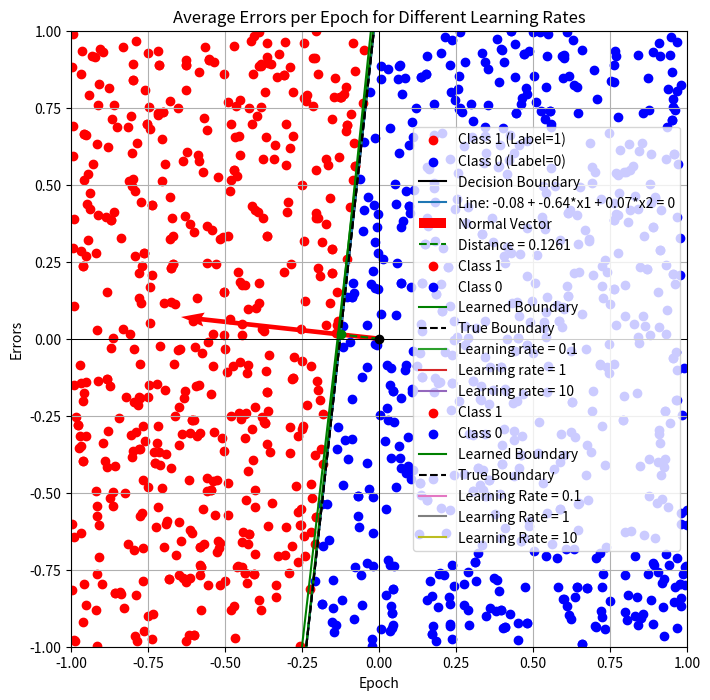

This chart was generated by the following Python code:
import numpy as np
import matplotlib.pyplot as plt

# Question 1 Part A
# Initializing random values for weights
weight_0 = np.random.uniform(-1/4, 1/4)  # weight_0 between [-1/4, 1/4]
weight_1 = np.random.uniform(-1, 1)      # weight_1 between [-1, 1]
weight_2 = np.random.uniform(-1, 1)      # weight_2 between [-1, 1]

# Combining the weights into a vector
true_weights = np.array([weight_0, weight_1, weight_2])
print(f"The randomly generated weights are {true_weights}")

# Question 1 Part B
# Creating sample data and corresponding labels
samples_count = 100
x_coord_1 = np.random.uniform(-1, 1, samples_count)
x_coord_2 = np.random.uniform(-1, 1, samples_count)

# Constructing the data matrix with a bias term
data_matrix = np.column_stack((np.ones(samples_count), x_coord_1, x_coord_2))

# Using the step function to generate labels
labels = (np.dot(data_matrix, true_weights) >= 0).astype(int)

# Plotting the generated data points
plt.figure(figsize=(8, 8))
plt.scatter(x_coord_1[labels == 1], x_coord_2[labels == 1], color='red', label='Class 1 (Label=1)')
plt.scatter(x_coord_1[labels == 0], x_coord_2[labels == 0], color='blue', label='Class 0 (Label=0)')

# Plotting the decision boundary line: weight_0 + weight_1*x1 + weight_2*x2 = 0
x_boundary_vals = np.linspace(-1, 1, 100)
y_boundary_vals = -(true_weights[1] * x_boundary_vals + true_weights[0]) / true_weights[2]
plt.plot(x_boundary_vals, y_boundary_vals, label='Decision Boundary', color='black')

plt.xlim([-1, 1])
plt.ylim([-1, 1])
plt.xlabel('x1')
plt.ylabel('x2')
plt.title('Scatter Plot of Generated Data and Decision Boundary')
plt.legend()
plt.grid(True)
plt.show()

# Question 1 Part C
# Calculating the normal vector and distance from the origin
normal_vector = np.array([weight_1, weight_2])
normal_magnitude = np.linalg.norm(normal_vector)

# Distance from the origin to the line
distance_to_origin = np.abs(weight_0) / normal_magnitude

print(f"Normal vector: {normal_vector}")
print(f"Magnitude of the normal vector: {normal_magnitude}")
print(f"Distance from the origin to the decision boundary: {distance_to_origin}")

# Plotting the line, normal vector, and the shortest distance to origin
def plot_line_and_normal(weight_0, weight_1, weight_2):
    x_vals = np.linspace(-1, 1, 100)
    y_vals = (-weight_0 - weight_1 * x_vals) / weight_2

    plt.plot(x_vals, y_vals, label=f'Line: {weight_0:.2f} + {weight_1:.2f}*x1 + {weight_2:.2f}*x2 = 0')
    plt.quiver(0, 0, weight_1, weight_2, angles='xy', scale_units='xy', scale=1, color='r', label='Normal Vector')

    distance = abs(weight_0) / np.sqrt(weight_1**2 + weight_2**2)
    closest_x1 = -weight_1 * weight_0 / (weight_1**2 + weight_2**2)
    closest_x2 = -weight_2 * weight_0 / (weight_1**2 + weight_2**2)

    plt.plot([0, closest_x1], [0, closest_x2], 'g--', label=f'Distance = {distance:.4f}')
    plt.scatter(closest_x1, closest_x2, color='green', zorder=5)
    plt.scatter(0, 0, color='black', zorder=5)

    plt.axhline(0, color='black', linewidth=0.5)
    plt.axvline(0, color='black', linewidth=0.5)
    plt.xlim(-1, 1)
    plt.ylim(-1, 1)
    plt.xlabel('x1')
    plt.ylabel('x2')
    plt.legend()
    plt.title("Line, Normal Vector, and Distance from Origin")
    plt.grid(True)
    plt.gca().set_aspect('equal', adjustable='box')
    plt.show()

# Function to compute the distance from the origin to the line
def calculate_distance_from_origin(weight_0, weight_1, weight_2):
    return abs(weight_0) / np.sqrt(weight_1**2 + weight_2**2)

# Plot and calculate the distance
plot_line_and_normal(weight_0, weight_1, weight_2)
distance = calculate_distance_from_origin(weight_0, weight_1, weight_2)
print(f"The distance from the origin to the decision boundary is: {distance:.4f}")

# Question 2 Part A
# Function to retrieve generated weights
def get_weights():
    return np.array([weight_0, weight_1, weight_2])

# Function to generate random data
def create_sample_data(samples=100):
    sample_points = np.random.uniform(-1, 1, (samples, 2))
    sample_points = np.hstack((np.ones((samples, 1)), sample_points))
    return sample_points

# Function to generate labels based on true weights
def create_labels(data, true_weights):
    return np.sign(data @ true_weights)

# Perceptron algorithm with custom update rule
def custom_perceptron_algorithm(data, labels, learning_rate=1):
    weights = np.array([1.0, 1.0, 1.0])
    num_samples = data.shape[0]
    error_list = []
    epoch = 0
    is_converged = False

    while not is_converged:
        total_errors = 0
        for i in range(num_samples):
            prediction = np.sign(np.dot(weights, data[i]))
            if labels[i] != prediction:
                weights += learning_rate * data[i] * (labels[i] - prediction)
                total_errors += 1
        error_list.append(total_errors)

        if total_errors == 0:
            is_converged = True

        epoch += 1

    return weights, error_list

# Function to plot decision boundary
def visualize_decision_boundary(weights, data, labels, true_weights):
    x_vals = np.linspace(-1, 1, 100)
    decision_boundary = (-weights[0] - weights[1] * x_vals) / weights[2]
    true_boundary = (-true_weights[0] - true_weights[1] * x_vals) / true_weights[2]

    plt.scatter(data[labels == 1, 1], data[labels == 1, 2], color='red', label='Class 1')
    plt.scatter(data[labels == -1, 1], data[labels == -1, 2], color='blue', label='Class 0')

    plt.plot(x_vals, decision_boundary, label='Learned Boundary', color='green')
    plt.plot(x_vals, true_boundary, label='True Boundary', linestyle='--', color='black')

    plt.axhline(0, color='black', linewidth=0.5)
    plt.axvline(0, color='black', linewidth=0.5)
    plt.xlim(-1, 1)
    plt.ylim(-1, 1)
    plt.xlabel('x1')
    plt.ylabel('x2')
    plt.legend()
    plt.title("Decision Boundary by Perceptron")
    plt.grid(True)
    plt.show()

# Main execution for Part 2
np.random.seed(0)

# Step 1: Generate data and labels
true_weights = get_weights()
data = create_sample_data(samples=100)
labels = create_labels(data, true_weights)

# Step 2: Apply Perceptron algorithm
learned_weights, errors = custom_perceptron_algorithm(data, labels, learning_rate=1)

# Step 3: Output results and plot the decision boundary
print(f"Learned weights: {learned_weights}")
print(f"True weights: {true_weights}")
print(f"Epochs until convergence: {len(errors)}")
visualize_decision_boundary(learned_weights, data, labels, true_weights)

# Plot errors per epoch
plt.plot(errors)
plt.xlabel('Epoch')
plt.ylabel('Number of Errors')
plt.title('Error Reduction per Epoch')
plt.grid(True)
plt.show()

# Question 2 Part B
# Run the Perceptron algorithm for multiple learning rates and plot results
learning_rates = [0.1, 1, 10]
for rate in learning_rates:
    learned_weights, errors = custom_perceptron_algorithm(data, labels, learning_rate=rate)
    print(f"Learned weights for learning rate = {rate}: {learned_weights}")
    print(f"Epochs to convergence: {len(errors)}")

    plt.plot(errors, label=f'Learning rate = {rate}')

plt.xlabel('Epoch')
plt.ylabel('Errors')
plt.legend()
plt.title('Error per Epoch for Different Learning Rates')
plt.grid(True)
plt.show()

# Question 2 Part C
# Function to retrieve previously generated weights
def get_true_weights():
    return np.array([weight_0, weight_1, weight_2])

# Generate 1000 samples of (x1, x2)
def generate_large_dataset(sample_size=1000):
    sample_points = np.random.uniform(-1, 1, (sample_size, 2))  # Generate points in [-1, 1]^2
    sample_points = np.hstack((np.ones((sample_size, 1)), sample_points))  # Add bias term x0 = 1
    return sample_points

# Create labels based on the true weights
def create_labels_for_large_data(data, true_weights):
    return np.sign(data @ true_weights)

# Custom Perceptron algorithm with weight update rule
def perceptron_with_adjusted_weights(data, labels, learning_rate=1):
    # Initialize weights to [1.0, 1.0, 1.0] as floats
    learned_weights = np.array([1.0, 1.0, 1.0])
    num_samples = data.shape[0]
    
    error_tracking = []  # Keep track of the number of errors per epoch
    epochs = 0
    has_converged = False

    while not has_converged:  # Loop until no misclassifications
        total_errors = 0
        for i in range(num_samples):
            prediction = np.sign(np.dot(learned_weights, data[i]))
            if labels[i] != prediction:  # Misclassification
                error_point = data[i]  # The misclassified point
                # Update the weights
                learned_weights += learning_rate * error_point * (labels[i] - prediction)
                total_errors += 1
        error_tracking.append(total_errors)

        if total_errors == 0:
            has_converged = True

        epochs += 1

    return learned_weights, error_tracking

# Function to plot the decision boundary learned by the perceptron
def visualize_perceptron_boundary(learned_weights, data, labels, true_weights):
    x_range_vals = np.linspace(-1, 1, 100)
    # Decision boundary using the learned weights
    decision_boundary_vals = (-learned_weights[0] - learned_weights[1] * x_range_vals) / learned_weights[2]
    # Decision boundary using the true weights
    true_boundary_vals = (-true_weights[0] - true_weights[1] * x_range_vals) / true_weights[2]

    # Plot data points
    plt.scatter(data[labels == 1, 1], data[labels == 1, 2], color='red', label='Class 1')
    plt.scatter(data[labels == -1, 1], data[labels == -1, 2], color='blue', label='Class 0')

    # Plot the decision boundaries
    plt.plot(x_range_vals, decision_boundary_vals, label='Learned Boundary', color='green')
    plt.plot(x_range_vals, true_boundary_vals, label='True Boundary', linestyle='--', color='black')

    plt.axhline(0, color='black', linewidth=0.5)
    plt.axvline(0, color='black', linewidth=0.5)
    plt.xlim(-1, 1)
    plt.ylim(-1, 1)
    plt.xlabel('x1')
    plt.ylabel('x2')
    plt.legend()
    plt.title("Perceptron Decision Boundary")
    plt.grid(True)
    plt.show()

# Main execution for Question 2 Part C
np.random.seed(0)

# Step 1: Generate large dataset and labels
true_weights = get_true_weights()  # Retrieve the true weights
large_data = generate_large_dataset(sample_size=1000)  # Generate 1000 data samples
labels_for_large_data = create_labels_for_large_data(large_data, true_weights)  # Generate labels

# Step 2: Run Perceptron algorithm with custom update rule
learned_weights_large_data, errors_large_data = perceptron_with_adjusted_weights(large_data, labels_for_large_data, learning_rate=1)

# Step 3: Display results and plot the decision boundary
print(f"Learned weights: {learned_weights_large_data}")
print(f"True weights: {true_weights}")
print(f"Number of epochs to convergence: {len(errors_large_data)}")

# Step 4: Plot the decision boundary
visualize_perceptron_boundary(learned_weights_large_data, large_data, labels_for_large_data, true_weights)

# Plot the errors per epoch
plt.plot(errors_large_data)
plt.xlabel('Epoch')
plt.ylabel('Number of Errors')
plt.title('Errors per Epoch (Perceptron Convergence)')
plt.grid(True)
plt.show()

# Question 2 Part D
# Perceptron with a maximum number of epochs
def perceptron_algorithm(data, labels, learning_rate, max_epochs=100):
    weights = np.random.uniform(-1, 1, data.shape[1])  # Initialize weights randomly
    epoch_errors = []

    for epoch in range(max_epochs):
        errors = 0
        for i in range(len(data)):
            if labels[i] != np.sign(np.dot(data[i], weights)):
                weights += learning_rate * labels[i] * data[i]  # Update weights
                errors += 1
        epoch_errors.append(errors)
        if errors == 0:
            break

    # Ensure epoch_errors has max_epochs length
    if len(epoch_errors) < max_epochs:
        epoch_errors.extend([epoch_errors[-1]] * (max_epochs - len(epoch_errors)))
    return weights, epoch_errors

# Run multiple experiments and compute error statistics
def perform_experiments(data, labels, learning_rate, repetitions=100):
    all_error_rates = []
    for _ in range(repetitions):
        _, errors = perceptron_algorithm(data, labels, learning_rate)
        all_error_rates.append(errors)
    return np.array(all_error_rates)

# Run the experiment for different learning rates
learning_rates = [0.1, 1, 10]
for rate in learning_rates:
    experiment_errors = perform_experiments(large_data, labels_for_large_data, rate)

    # Calculate average and percentiles
    avg_errors = np.mean(experiment_errors, axis=0)
    percentile_10 = np.percentile(experiment_errors, 10, axis=0)
    percentile_90 = np.percentile(experiment_errors, 90, axis=0)

    # Plot the results
    plt.plot(avg_errors, label=f'Learning Rate = {rate}')
    plt.fill_between(range(len(avg_errors)), percentile_10, percentile_90, alpha=0.2)

plt.xlabel('Epoch')
plt.ylabel('Errors')
plt.legend()
plt.title('Average Errors per Epoch for Different Learning Rates')
plt.grid(True)
plt.show()

